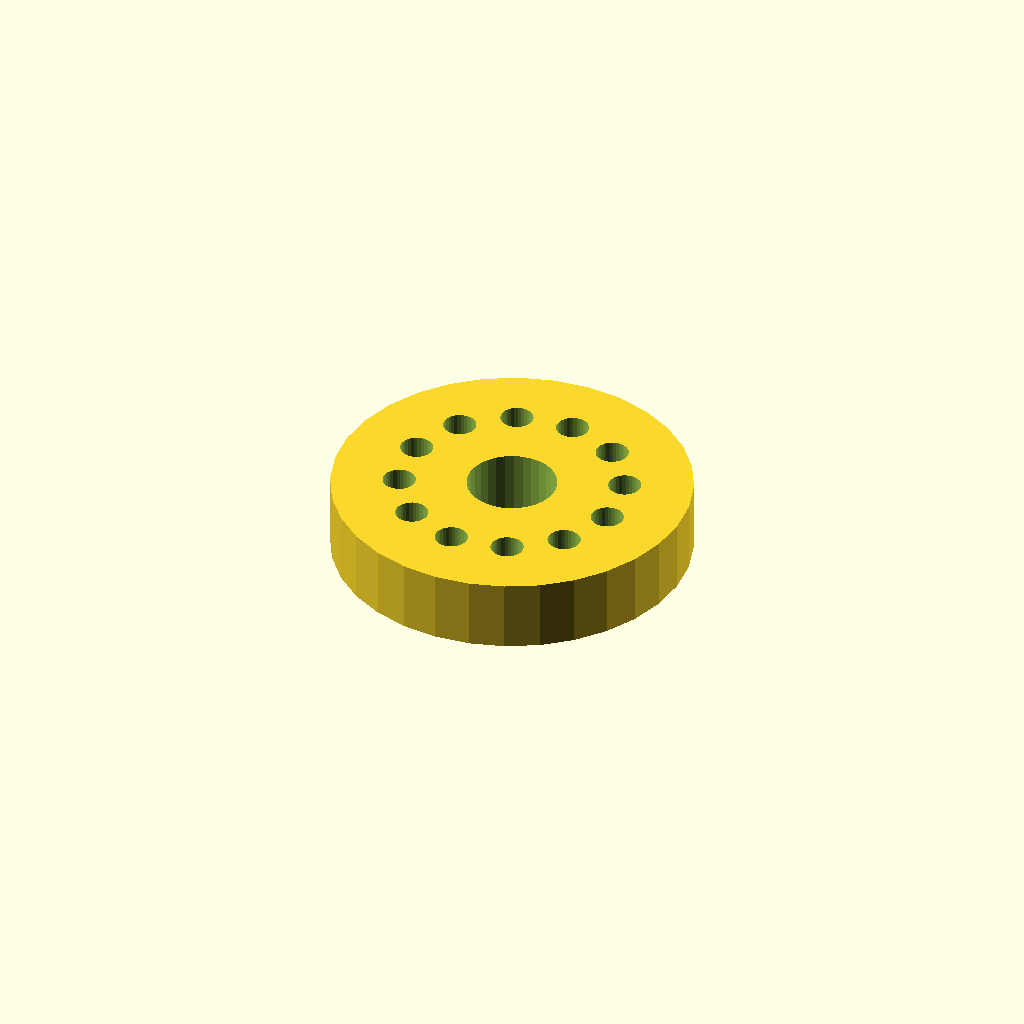
Cell 1: the model at its default parameters.
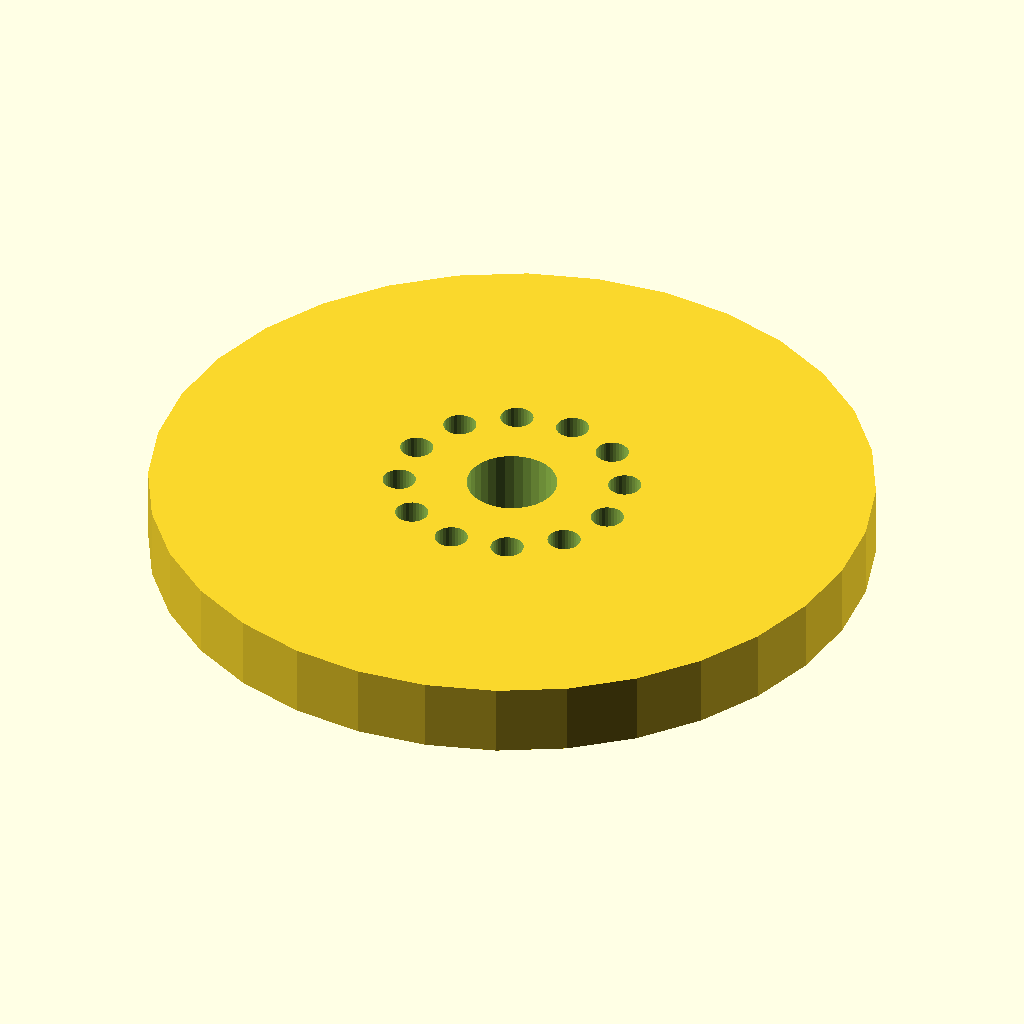
Cell 2 — flange_d set to 120, the other parameters unchanged.
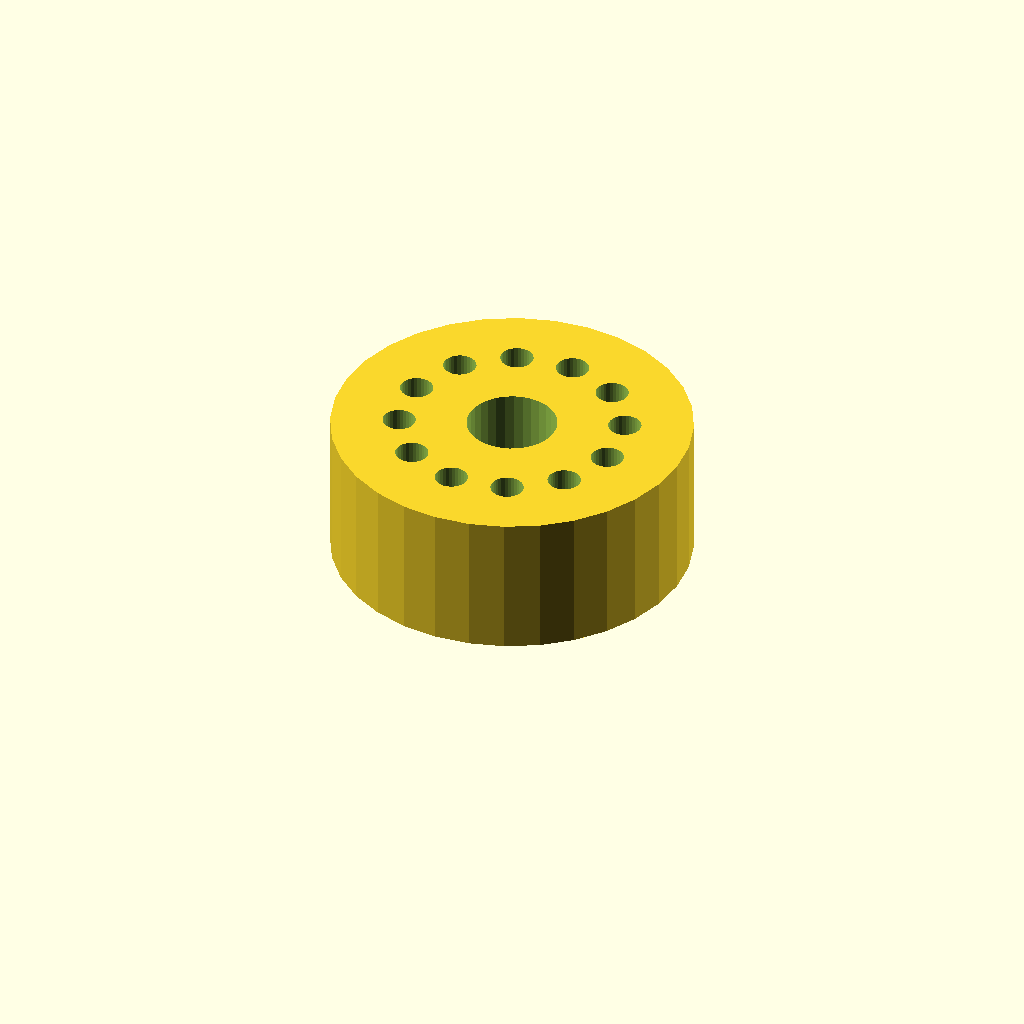
Cell 3 — thickness set to 24, the other parameters unchanged.
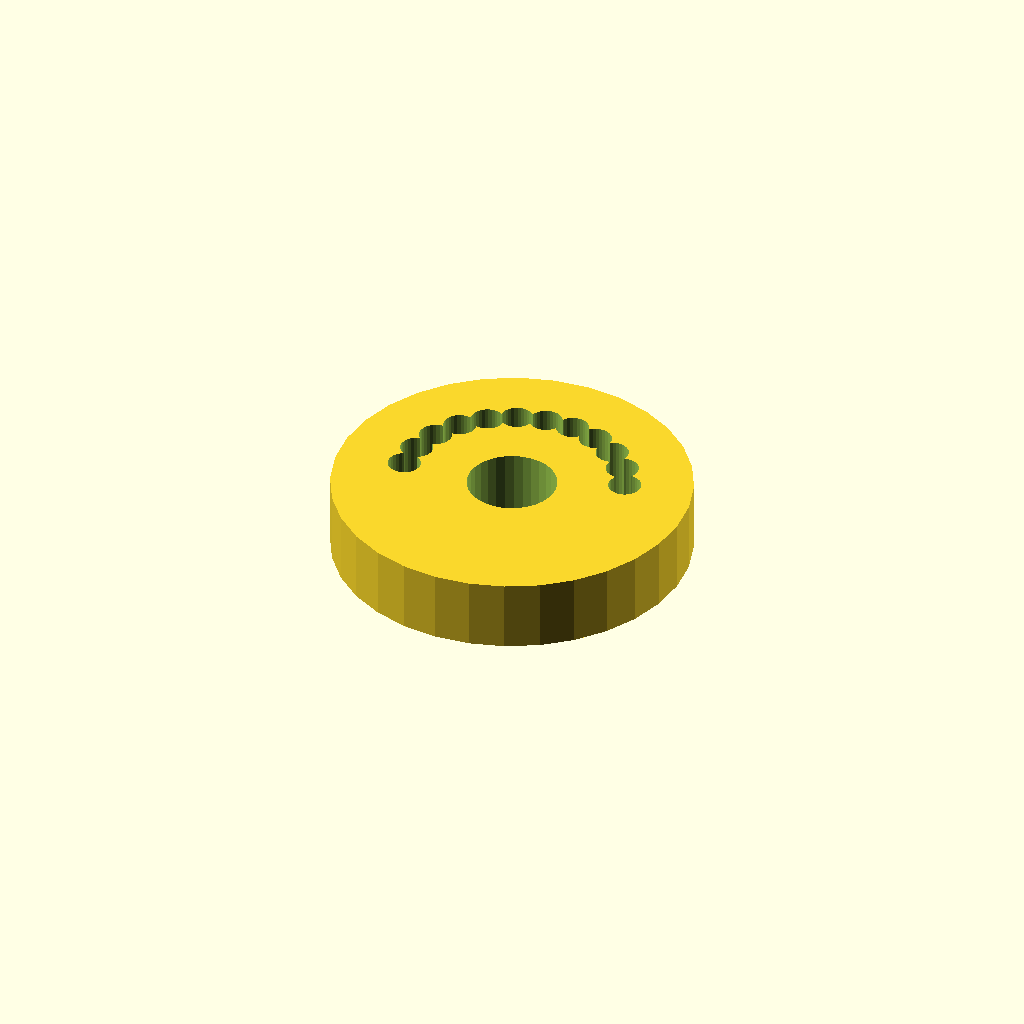
Cell 4: holes = 24 (everything else at default).
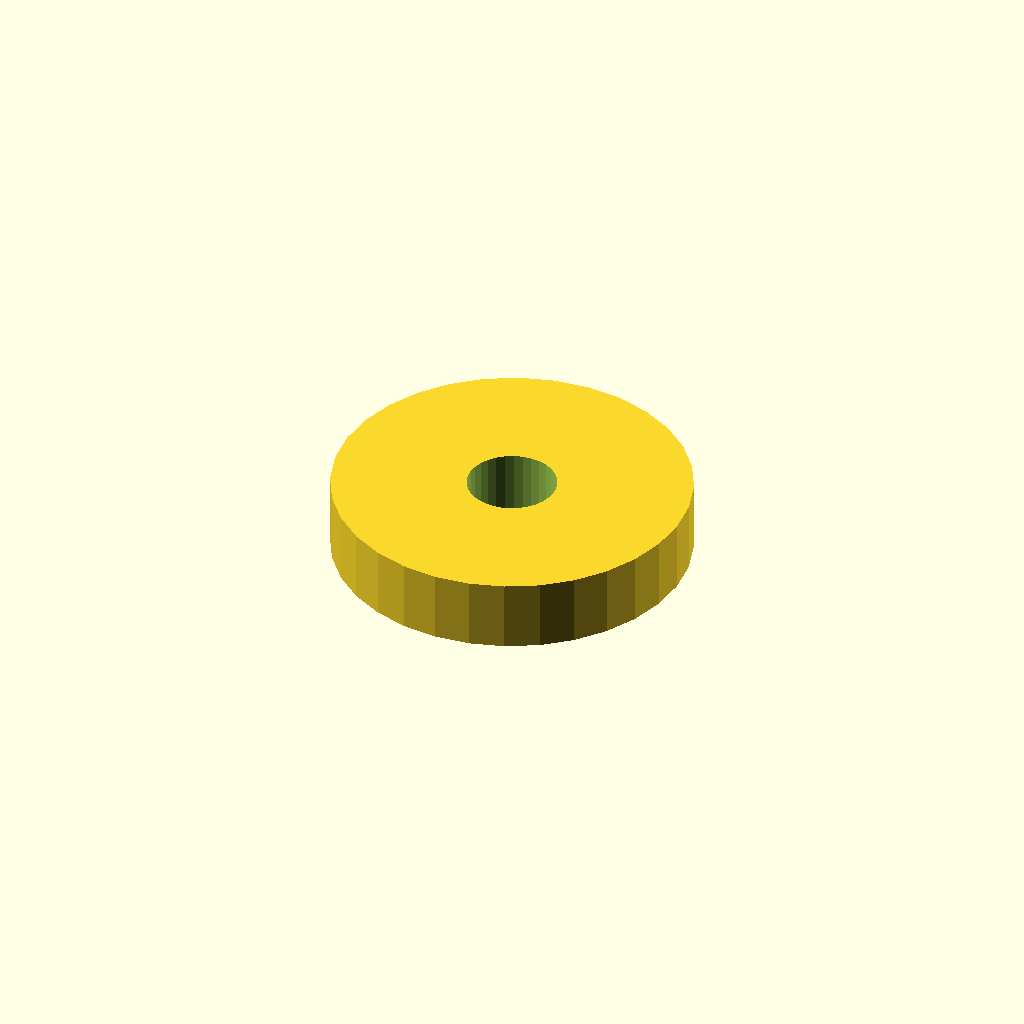
Cell 5 — pcd set to 74.4, the other parameters unchanged.
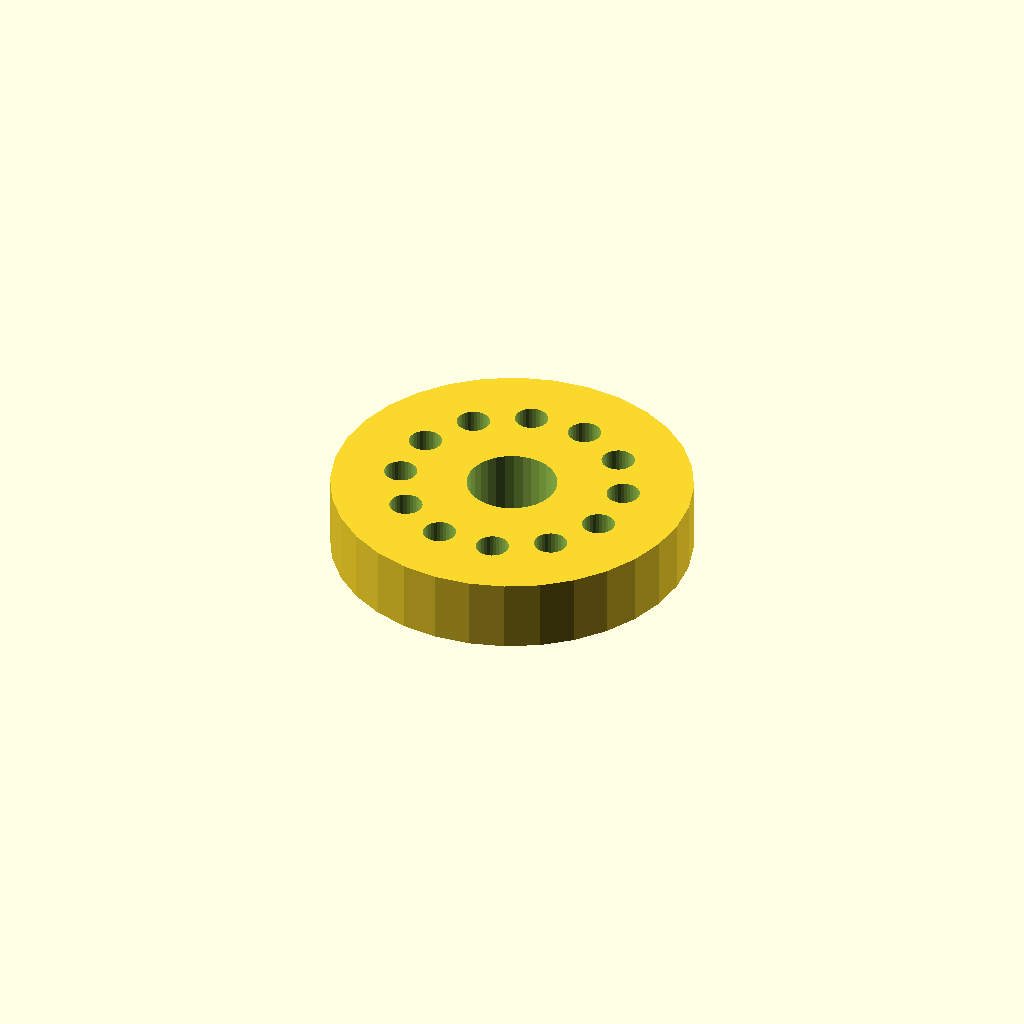
Cell 6: the same model with start_deg = 45.
All cells are drawn from one camera (rotation 55°, 0°, 25°, orthographic, colour scheme Cornfield), so only the parameter changes between them.
OpenSCAD source file optional_data/data/place1/boltcircles/part_0012.scad:
$fn = 32;

// ----------------------------------------------------------------------
// Flange Ø60 x 12
// 12 holes on a Ø37.2 bolt circle, bolted joints
// ----------------------------------------------------------------------

// --- parameters (mm) ---
flange_d = 60;     // outside diameter of the flange
thickness = 12;    // flange thickness
holes = 12;        // number of bolt holes
pcd = 37.2;        // bolt circle diameter
start_deg = 22.5;  // angle of the first hole, from +X
hole_d = 5.5;      // bolt hole diameter
bore_d = 15;       // central through bore
hub_d = 25;        // hub outside diameter
hub_h = 0;         // hub height above the flange face (0 = no hub)

// --- derived feature positions (mm) ---
height = thickness + hub_h;  // = 12   overall height of the part
pcd_r = pcd / 2;             // = 18.6   bolt circle radius
hole_step = 360 / holes;     // = 30   angular pitch
feature_centers = [
  [pcd_r * cos(start_deg + 0 * hole_step), pcd_r * sin(start_deg + 0 * hole_step)],
  [pcd_r * cos(start_deg + 1 * hole_step), pcd_r * sin(start_deg + 1 * hole_step)],
  [pcd_r * cos(start_deg + 2 * hole_step), pcd_r * sin(start_deg + 2 * hole_step)],
  [pcd_r * cos(start_deg + 3 * hole_step), pcd_r * sin(start_deg + 3 * hole_step)],
  [pcd_r * cos(start_deg + 4 * hole_step), pcd_r * sin(start_deg + 4 * hole_step)],
  [pcd_r * cos(start_deg + 5 * hole_step), pcd_r * sin(start_deg + 5 * hole_step)],
  [pcd_r * cos(start_deg + 6 * hole_step), pcd_r * sin(start_deg + 6 * hole_step)],
  [pcd_r * cos(start_deg + 7 * hole_step), pcd_r * sin(start_deg + 7 * hole_step)],
  [pcd_r * cos(start_deg + 8 * hole_step), pcd_r * sin(start_deg + 8 * hole_step)],
  [pcd_r * cos(start_deg + 9 * hole_step), pcd_r * sin(start_deg + 9 * hole_step)],
  [pcd_r * cos(start_deg + 10 * hole_step), pcd_r * sin(start_deg + 10 * hole_step)],
  [pcd_r * cos(start_deg + 11 * hole_step), pcd_r * sin(start_deg + 11 * hole_step)]
];   // bolt hole centres on the pitch circle

// flange disc, every hole and the bore cut straight through
difference() {
  union() {
    cylinder(d = flange_d, h = thickness);
  }
  translate([0, 0, -1]) cylinder(d = bore_d, h = height + 2);  // bore, through
  for (centre = feature_centers)
    translate([centre[0], centre[1], -1]) cylinder(d = hole_d, h = thickness + 2);
}
Parameter table extracted from the source (name, type, default, range or options):
flange_d: number, default 60
thickness: number, default 12
holes: number, default 12
pcd: number, default 37.2
start_deg: number, default 22.5
hole_d: number, default 5.5
bore_d: number, default 15
hub_d: number, default 25
hub_h: number, default 0
